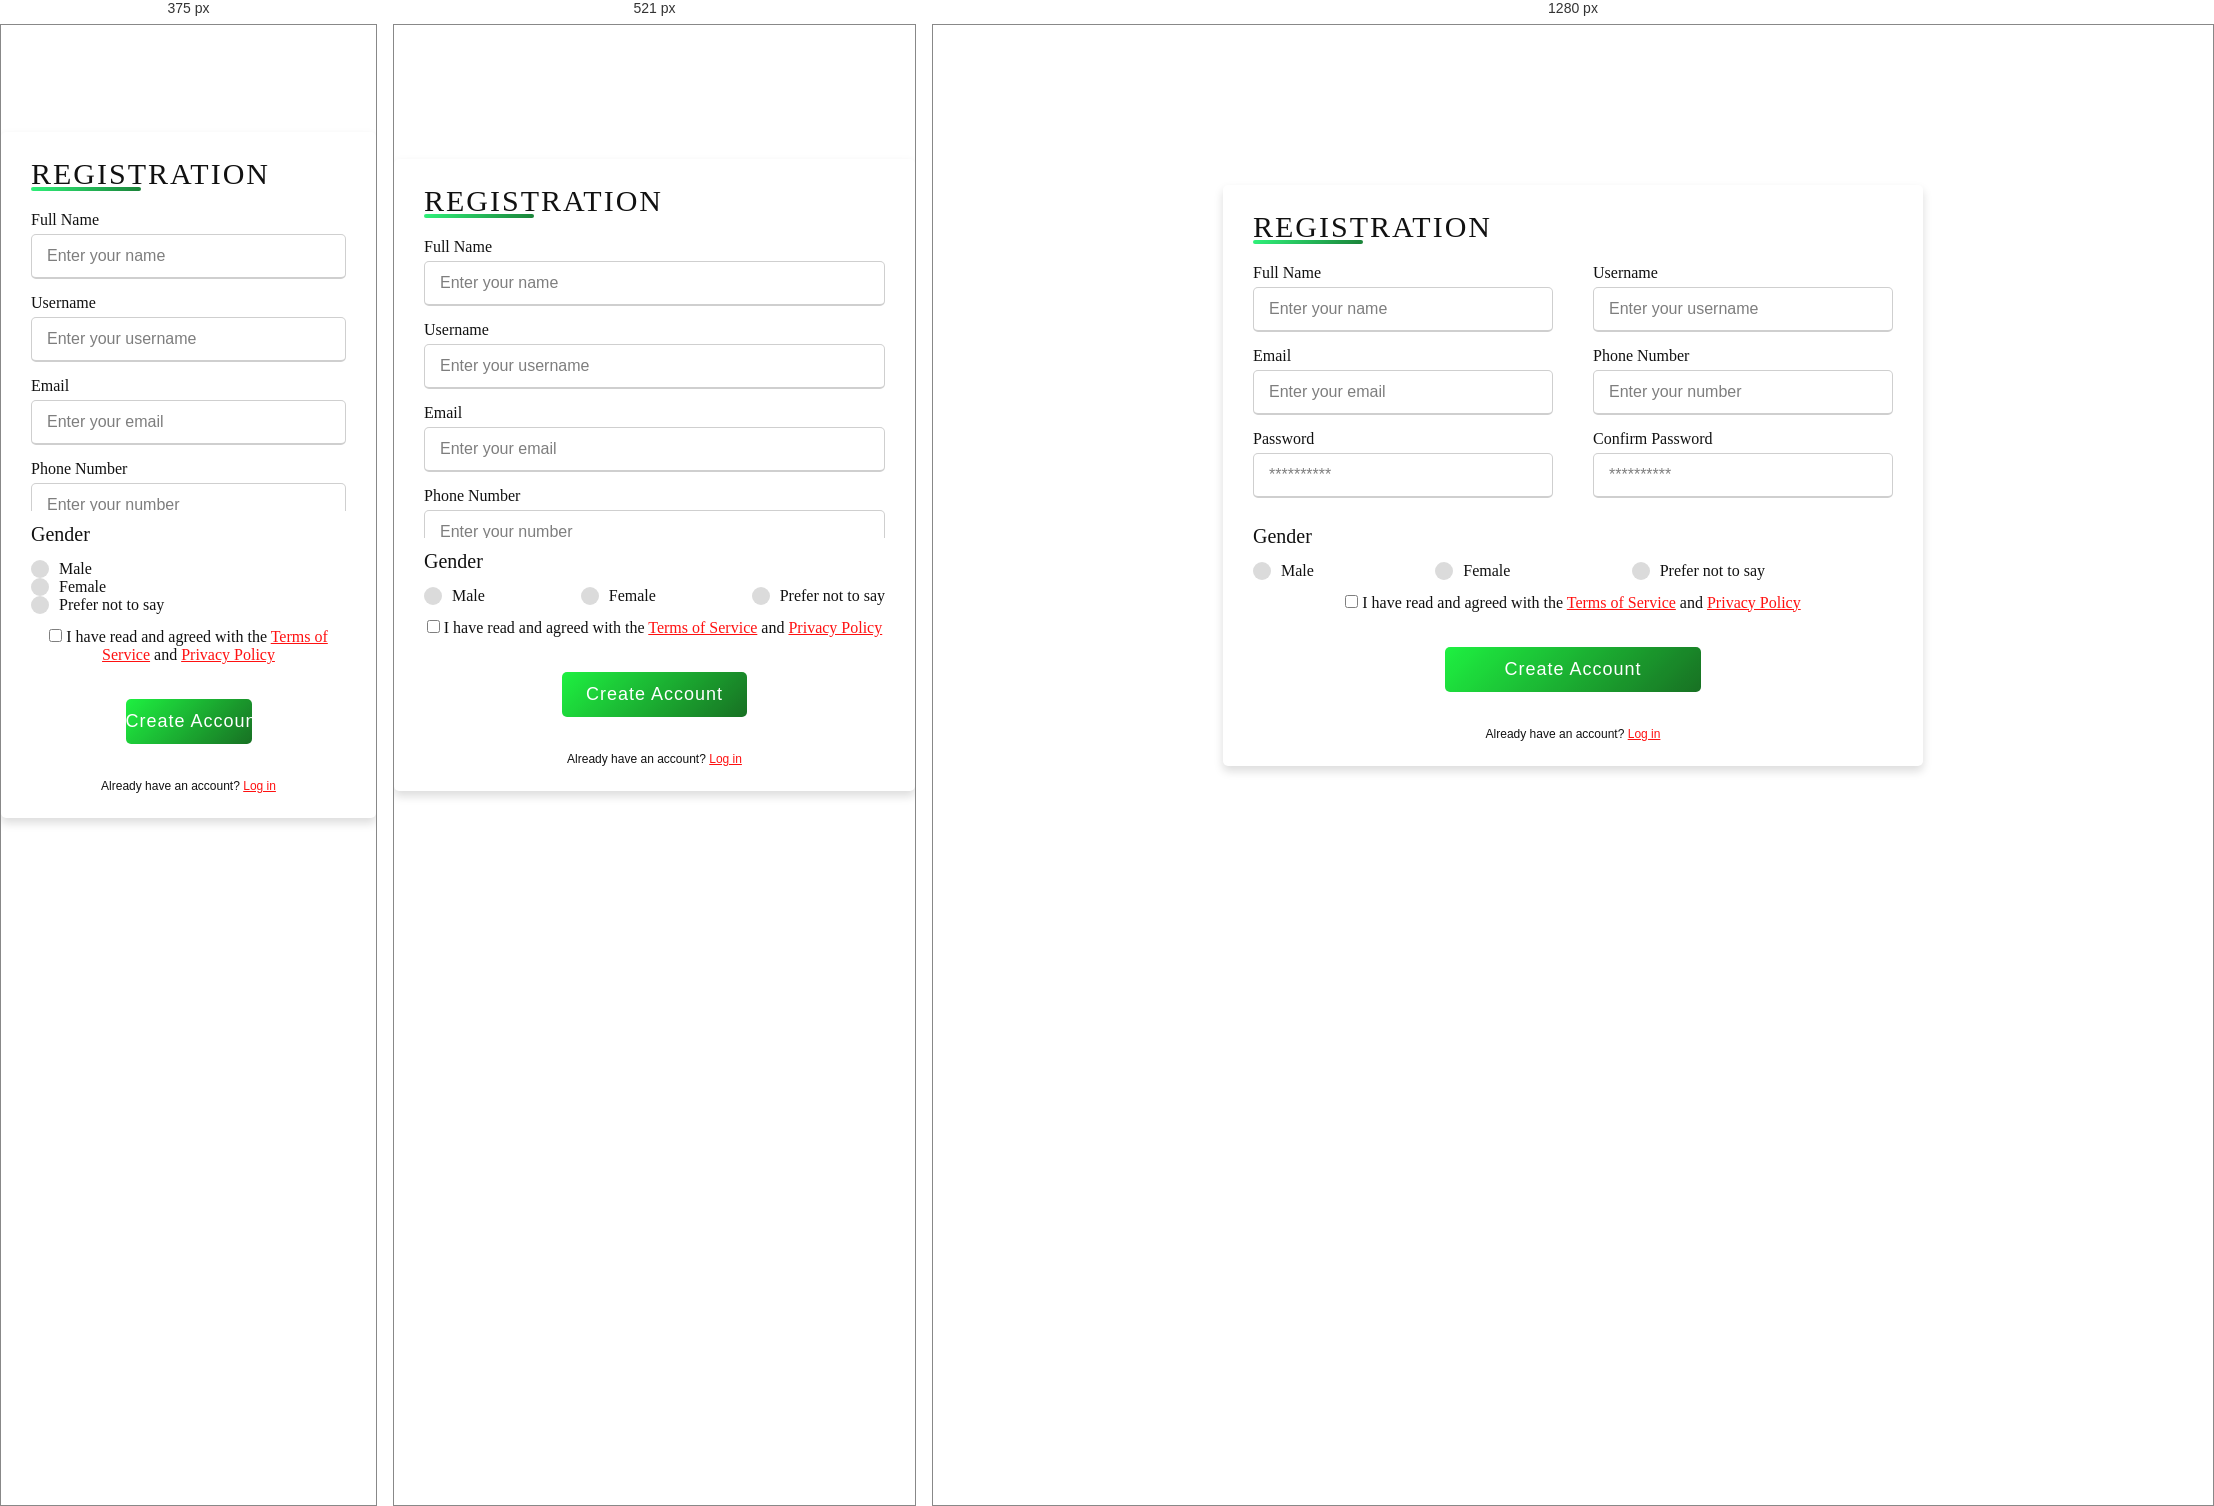
Rendered at 375 px, 521 px and 1280 px, left to right.

<!-- file: signup.html -->
<!DOCTYPE html>
<html lang="en">

<head>
    <meta charset="UTF-8">
    <meta http-equiv="X-UA-Compatible" content="IE=edge">
    <meta name="viewport" content="width=device-width, initial-scale=1.0">
    <!-- FontAwesome -->
    <link rel="stylesheet" href="./assets/fontawesome-free-6.1.1-web/fontawesome-free-6.1.1-web/css/all.css">
    <link rel="stylesheet"
        href="./assets/fontawesome-free-6.1.1-web/fontawesome-free-6.1.1-web/webfonts/fa-brands-400.ttf">
    <!-- CSS -->
    <link rel="stylesheet" href="/front-end/sign-up.css">
    <!-- Bootstrap -->
    <link rel="stylesheet" href="https://cdn.jsdelivr.net/npm/bootstrap@4.0.0/dist/css/bootstrap.min.css"
        integrity="sha384-Gn5384xqQ1aoWXA+058RXPxPg6fy4IWvTNh0E263XmFcJlSAwiGgFAW/dAiS6JXm" crossorigin="anonymous">
    <script src="https://maxcdn.bootstrapcdn.com/bootstrap/3.4.1/js/bootstrap.min.js"></script>
    <!-- JS -->
    <script src="/front-end/js.js"></script>
    <script src="https://ajax.googleapis.com/ajax/libs/jquery/3.6.0/jquery.min.js"></script>
    <title>HealthyBody</title>
    <link rel="icon" href="/images/icon.jpg">
</head>

<body>
    <div id="signup-page">
        <!-- <div class="signup-content">
            <h1 class="title">New Register</h1>
             <h3 class="subtitle">Fitness Corner - Keep your body healthy</h3> 
        </div> -->
        <div class="container">
            <div class="title">Registration</div>
            <div class="content">
                <form action="#">
                    <div class="user-details">
                        <div class="input-box">
                            <span class="details">Full Name</span>
                            <input type="text" placeholder="Enter your name" required>
                        </div>
                        <div class="input-box">
                            <span class="details">Username</span>
                            <input type="text" placeholder="Enter your username" required>
                        </div>
                        <div class="input-box">
                            <span class="details">Email</span>
                            <input type="text" placeholder="Enter your email" required>
                        </div>
                        <div class="input-box">
                            <span class="details">Phone Number</span>
                            <input type="text" placeholder="Enter your number" required>
                        </div>
                        <div class="input-box">
                            <span class="details">Password</span>
                            <input type="password" placeholder="**********" required>
                        </div>
                        <div class="input-box">
                            <span class="details">Confirm Password</span>
                            <input type="password" placeholder="**********" required>
                        </div>
                    </div>
                    <div class="gender-details">
                        <input type="radio" name="gender" id="dot-1">
                        <input type="radio" name="gender" id="dot-2">
                        <input type="radio" name="gender" id="dot-3">
                        <span class="gender-title">Gender</span>
                        <div class="category">
                            <label for="dot-1">
                                <span class="dot one"></span>
                                <span class="gender">Male</span>
                            </label>
                            <label for="dot-2">
                                <span class="dot two"></span>
                                <span class="gender">Female</span>
                            </label>
                            <label for="dot-3">
                                <span class="dot three"></span>
                                <span class="gender">Prefer not to say</span>
                            </label>
                        </div>
                    </div>
                    <div class="term-condition">
                        <input type="checkbox" name="term-condition" value="term-condition" required>
                        <label for="term-condition">I have read and agreed with the <a href="#">Terms of Service</a> and <a href="">Privacy Policy</a></label>
                    </div>
                    <div class="button">
                        <input type="submit" value="Create Account">
                    </div>

                   
                </form>
            </div>
            <div class="login-message">
                <span>Already have an account?</span>
                <span><a href="signin.html">Log in</a></span>
            </div>
        </div>

    </div>
</body>

</html>

/* @media block from sign-up.css */
@media (max-width: 584px) {
  .container {
    max-width: 100%;
  }
  form .user-details .input-box {
    margin-bottom: 15px;
    width: 100%;
  }
  form .category {
    width: 100%;
  }
  .content form .user-details {
    max-height: 300px;
    overflow-y: scroll;
  }
  .user-details::-webkit-scrollbar {
    width: 5px;
  }
}

/* @media block from sign-up.css */
@media (max-width: 459px) {
  .container .content .category {
    flex-direction: column;
  }
}